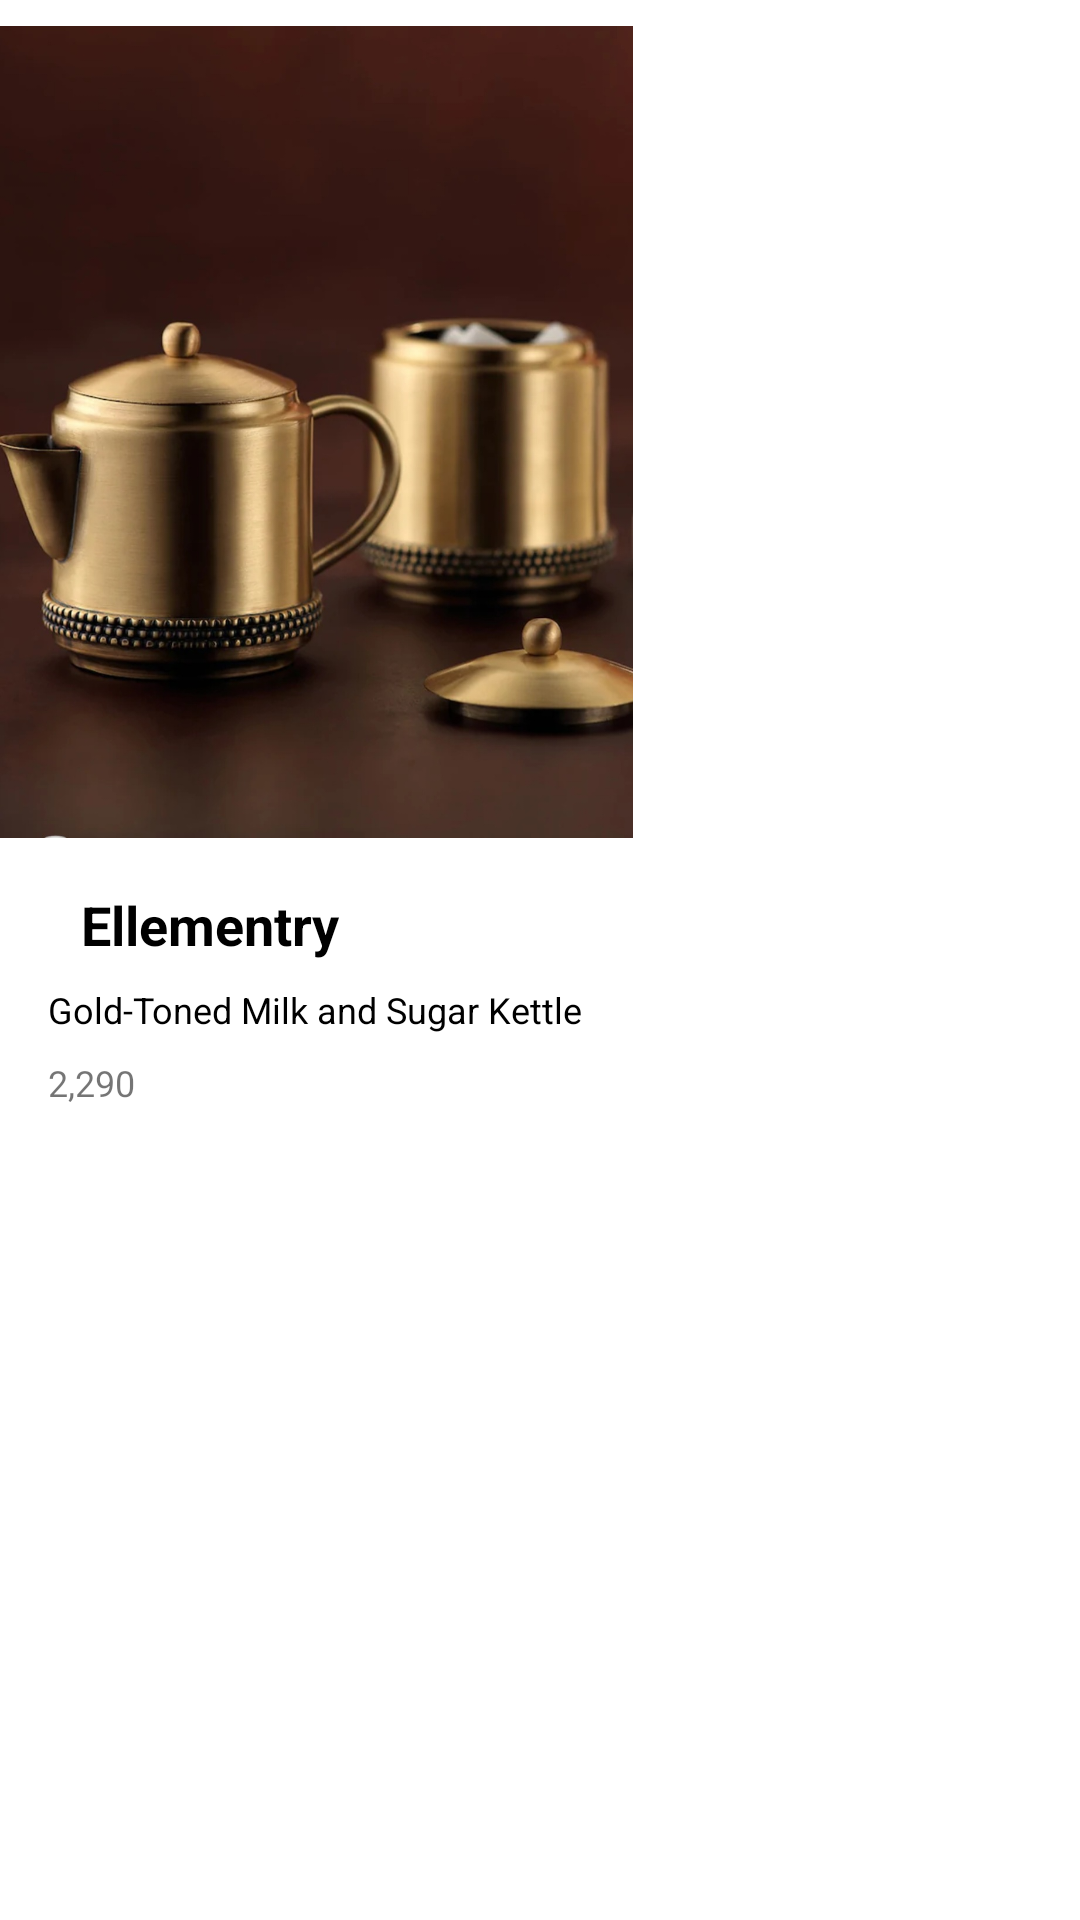

Write the Android layout XML for this screen, with the resource values it uses.
<!-- AndroidManifest.xml: application theme Theme.Recycle_Serializabledemo -->
<!-- res/layout/activity_recyclecustom.xml -->
<?xml version="1.0" encoding="utf-8"?>
<androidx.constraintlayout.widget.ConstraintLayout
    xmlns:android="http://schemas.android.com/apk/res/android"
    xmlns:app="http://schemas.android.com/apk/res-auto"
    xmlns:tools="http://schemas.android.com/tools"
    tools:ignore="MissingConstraints"
    android:layout_width="wrap_content"
    android:layout_height="wrap_content">


    <ImageView
        android:id="@+id/customimage"
        android:layout_width="211dp"
        android:layout_height="288dp"
        android:src="@drawable/kettel"
        app:layout_constraintBottom_toBottomOf="parent"
        app:layout_constraintStart_toStartOf="parent"
        app:layout_constraintTop_toTopOf="parent"
        app:layout_constraintVertical_bias="0.0" />

    <TextView
        android:id="@+id/customname"
        android:layout_width="wrap_content"
        android:layout_height="wrap_content"
        android:layout_marginStart="16dp"
        android:layout_marginLeft="16dp"
        android:layout_marginTop="8dp"
        android:text="Ellementry"
        android:textColor="@color/black"
        android:textSize="18sp"
        android:textStyle="bold"
        app:layout_constraintEnd_toEndOf="@+id/customimage"
        app:layout_constraintHorizontal_bias="0.101"
        app:layout_constraintStart_toStartOf="parent"
        app:layout_constraintTop_toBottomOf="@+id/customimage" />

    <TextView
        android:id="@+id/customstyle"
        android:layout_width="wrap_content"
        android:layout_height="wrap_content"
        android:layout_marginStart="16dp"
        android:layout_marginLeft="16dp"
        android:layout_marginTop="8dp"
        android:text="Gold-Toned Milk and Sugar Kettle"
        android:textColor="@color/black"
        android:textSize="12sp"
        app:layout_constraintStart_toStartOf="parent"
        app:layout_constraintTop_toBottomOf="@+id/customname" />

    <TextView
        android:id="@+id/customprice"
        android:layout_width="wrap_content"
        android:layout_height="wrap_content"
        android:layout_marginStart="16dp"
        android:layout_marginLeft="16dp"
        android:layout_marginTop="8dp"
        android:text="2,290"
        android:textColor="@color/gray"
        android:textSize="12sp"
        app:layout_constraintStart_toStartOf="parent"
        app:layout_constraintTop_toBottomOf="@+id/customstyle" />

    <TextView
        android:layout_width="wrap_content"
        android:layout_height="wrap_content"
        android:id="@+id/customcontent"/>

    <TextView
        android:layout_width="wrap_content"
        android:layout_height="wrap_content"
        android:id="@+id/custompattern"/>

    <TextView
        android:layout_width="wrap_content"
        android:layout_height="wrap_content"
        android:id="@+id/customcolour"/>

    <TextView
        android:layout_width="wrap_content"
        android:layout_height="wrap_content"
        android:id="@+id/custommaterial"/>

    <TextView
        android:layout_width="wrap_content"
        android:layout_height="wrap_content"
        android:id="@+id/customdimension"/>

    <TextView
        android:layout_width="wrap_content"
        android:layout_height="wrap_content"
        android:id="@+id/custonnote"/>


</androidx.constraintlayout.widget.ConstraintLayout>
<!-- resources referenced by this layout -->
<resources>
  <!-- drawable kettel: jpg bitmap (drawable-v24, 148426 bytes) -->
  <style name="Theme.Recycle_Serializabledemo" parent="Theme.MaterialComponents.DayNight.DarkActionBar">
          
          <item name="colorPrimary">@color/purple_500</item>
          <item name="colorPrimaryVariant">@color/purple_700</item>
          <item name="colorOnPrimary">@color/white</item>
          
          <item name="colorSecondary">@color/teal_200</item>
          <item name="colorSecondaryVariant">@color/teal_700</item>
          <item name="colorOnSecondary">@color/black</item>
          
          <item name="android:statusBarColor" tools:targetApi="l">?attr/colorPrimaryVariant</item>
          
      </style>
  <!-- not gathered from this repository: default colours our renderer supplied (Android Studio template values) -->
  <color name="purple_500">#FF6200EE</color>
  <color name="purple_700">#FF3700B3</color>
  <color name="teal_200">#FF03DAC5</color>
  <color name="teal_700">#FF018786</color>
  <color name="black">#FF000000</color>
  <color name="white">#FFFFFFFF</color>
</resources>
